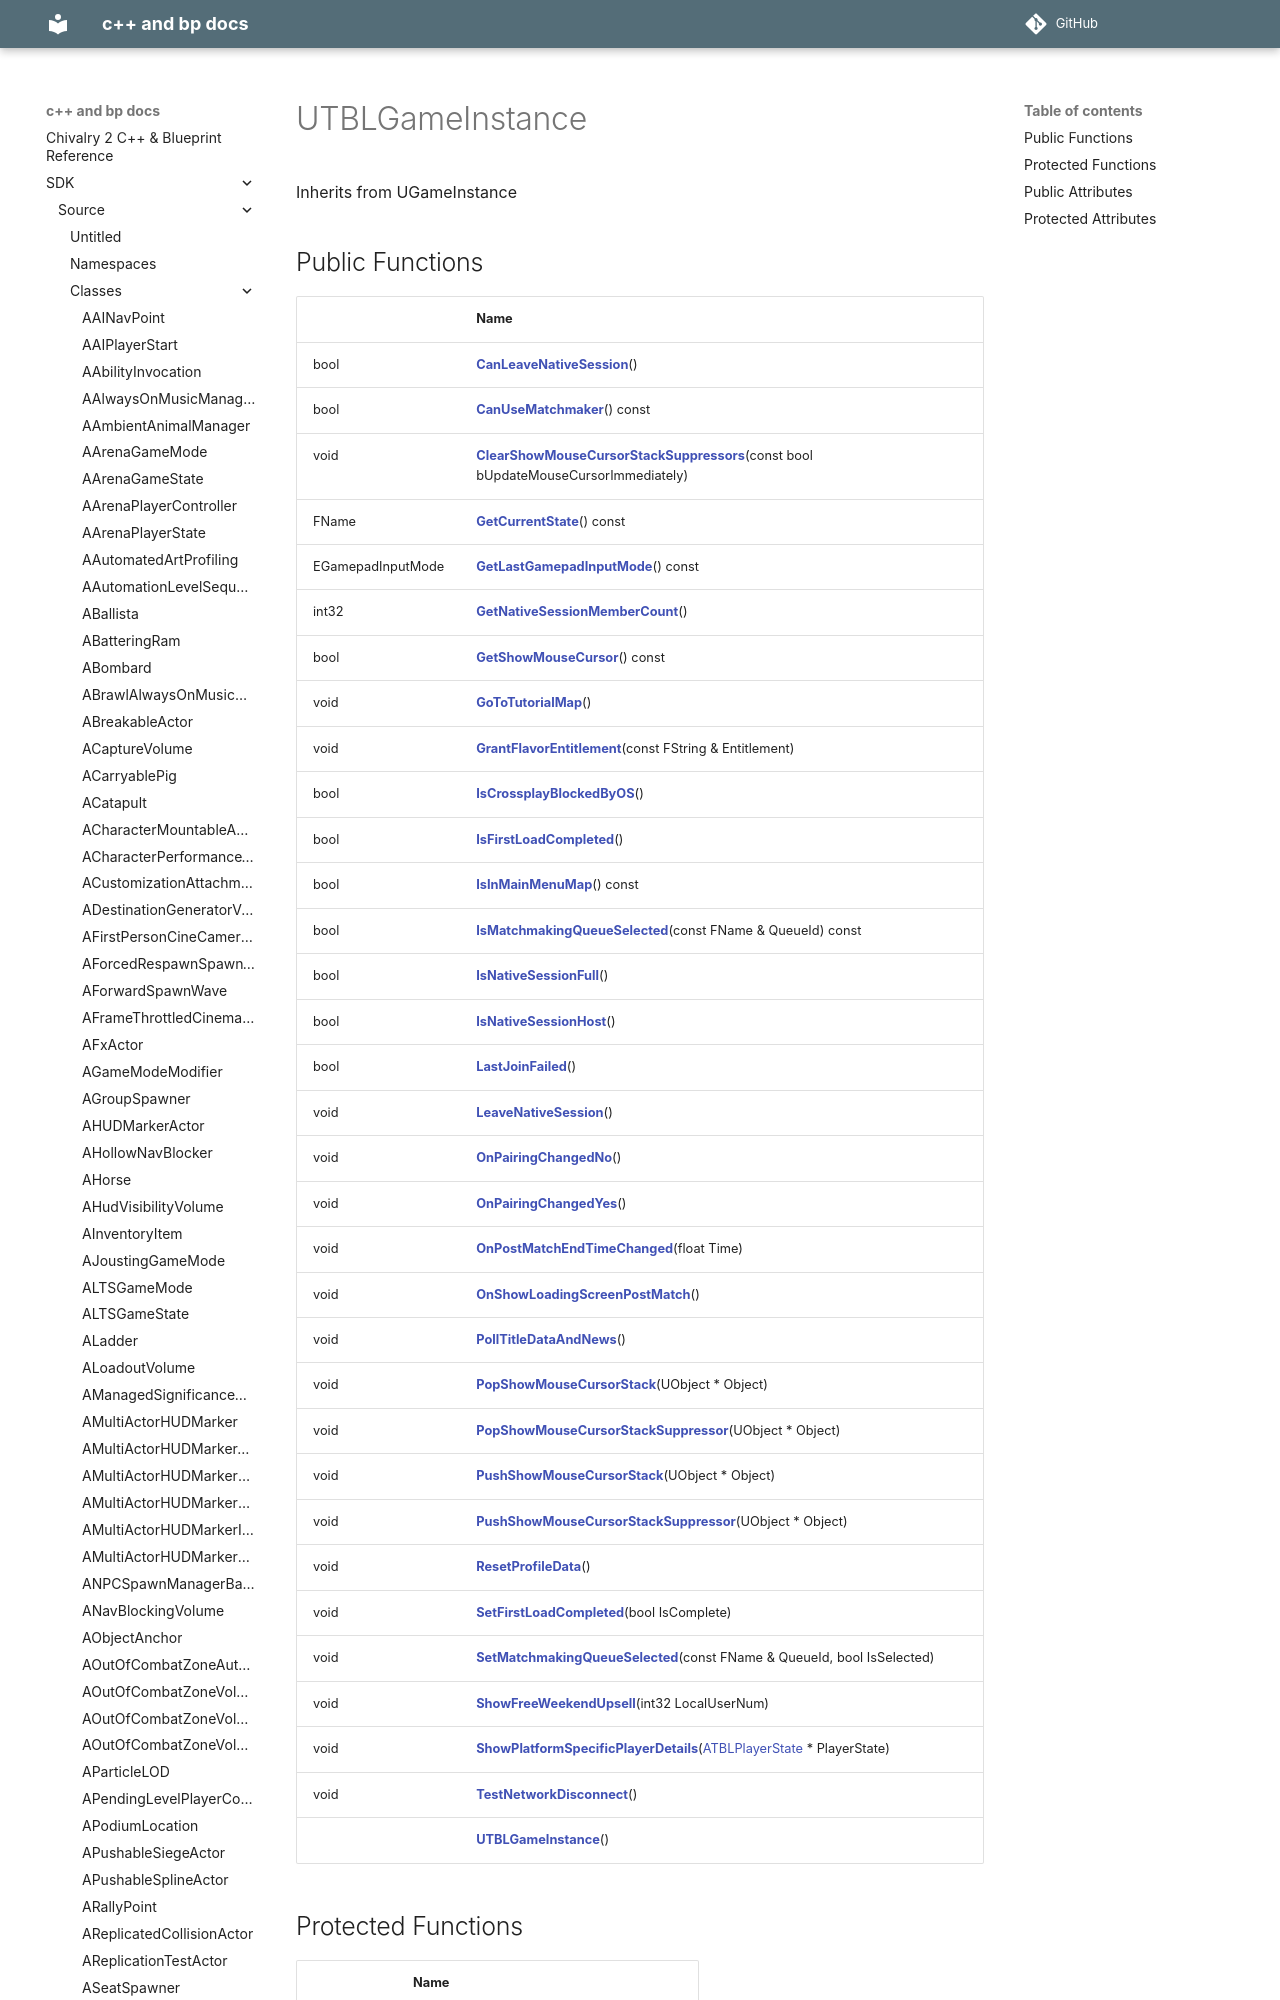

repository: Knutschbert/chiv2-tblcpp-mkdocs-clean · page: SDK/Source/Classes/classUTBLGameInstance/index.html · generator: mkdocs

---
title: UTBLGameInstance
type: class
aliases: UTBLGameInstance
share: false

---

# UTBLGameInstance





Inherits from UGameInstance

## Public Functions

|                | Name           |
| -------------- | -------------- |
| bool | **[[CanLeaveNativeSession]]**() |
| bool | **[[CanUseMatchmaker]]**() const |
| void | **[[ClearShowMouseCursorStackSuppresso
